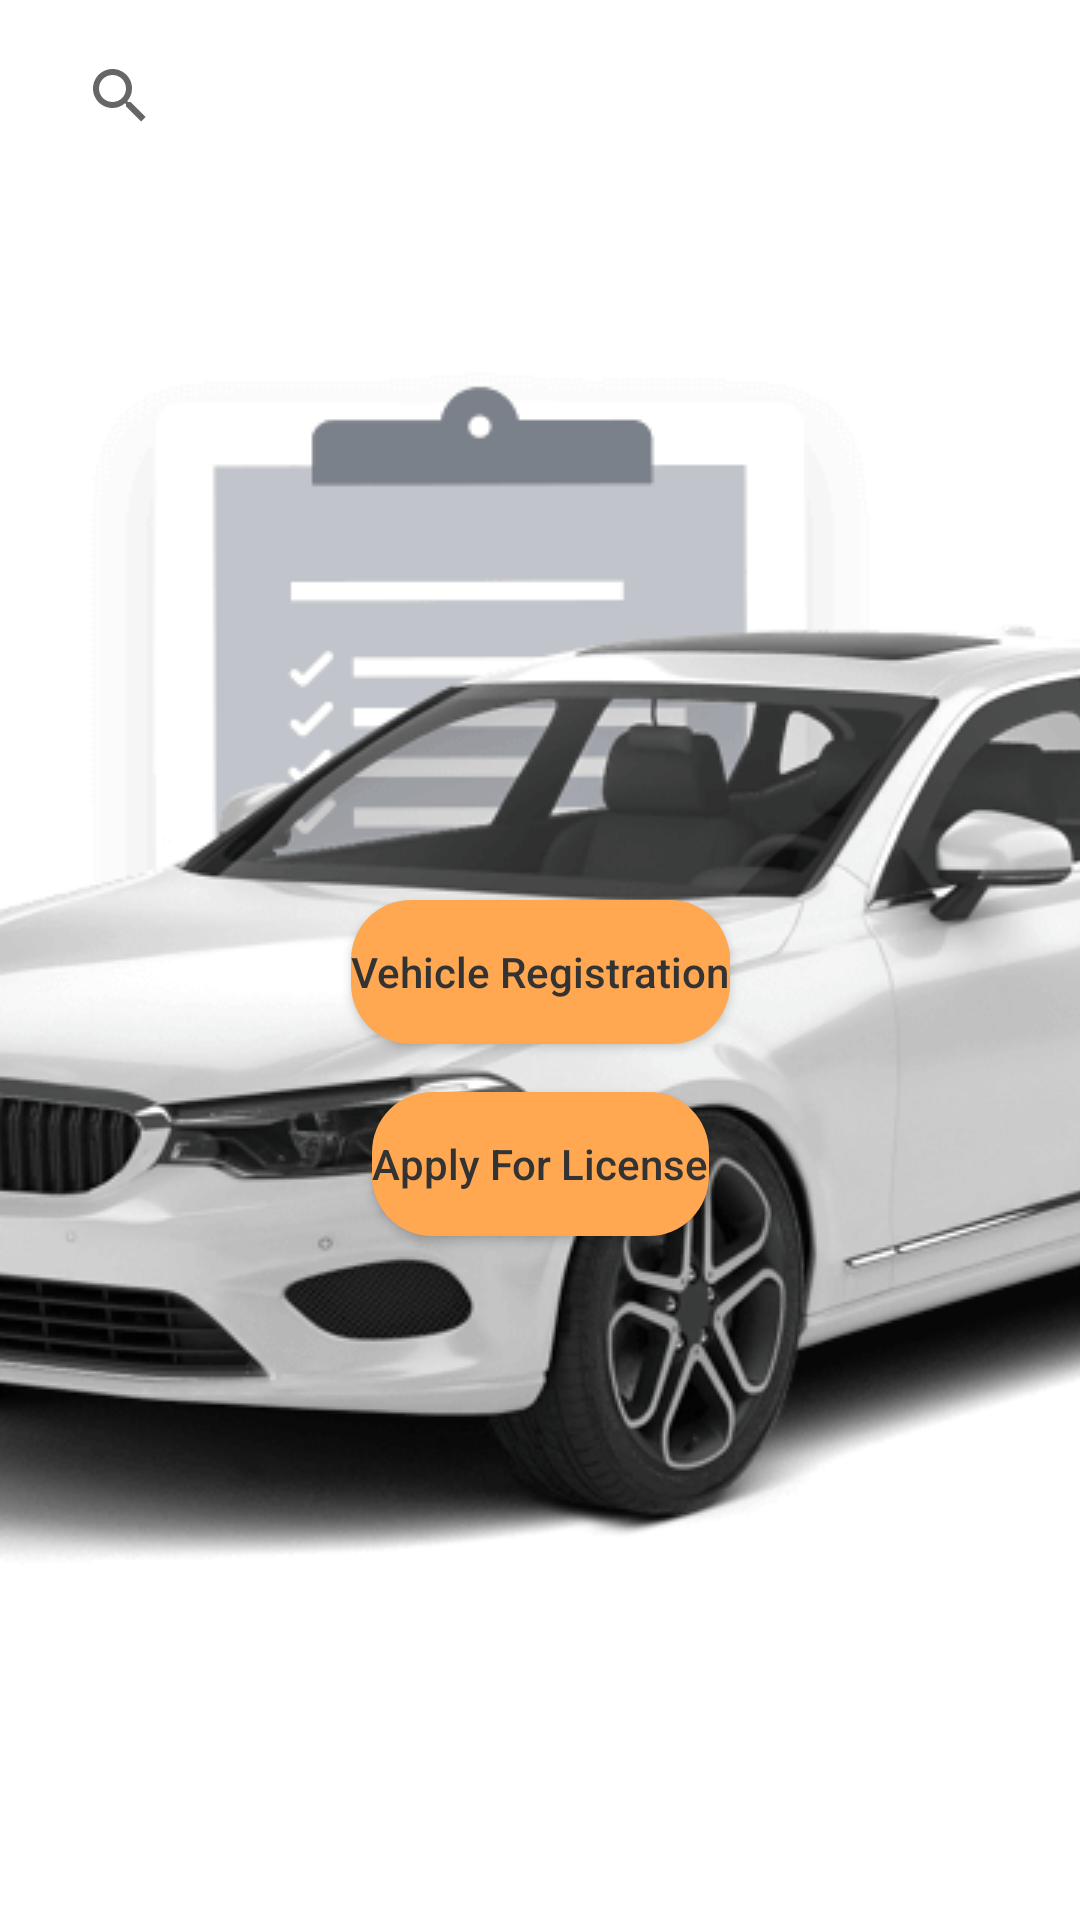

Here is an Android app screen rendered from its layout file. Give the layout XML and the strings, colors and styles it references.
<!-- AndroidManifest.xml: application theme AppTheme -->
<!-- res/layout/content_user_dashboard.xml -->
<?xml version="1.0" encoding="utf-8"?>
<androidx.constraintlayout.widget.ConstraintLayout xmlns:android="http://schemas.android.com/apk/res/android"
    xmlns:app="http://schemas.android.com/apk/res-auto"
    xmlns:tools="http://schemas.android.com/tools"
    android:layout_width="match_parent"
    android:layout_height="match_parent"
    app:layout_behavior="@string/appbar_scrolling_view_behavior"
    tools:context=".MainActivity"
    tools:showIn="@layout/app_bar_user_dashboard">


    <ImageView
        android:id="@+id/imageView4"
        android:layout_width="0dp"
        android:layout_height="0dp"
        android:scaleType="center"
        app:layout_constraintBottom_toBottomOf="parent"
        app:layout_constraintEnd_toEndOf="parent"
        app:layout_constraintStart_toStartOf="parent"
        app:layout_constraintTop_toTopOf="parent"
        app:srcCompat="@drawable/car_background" />

    <Button
        android:id="@+id/buttonVehicleRegistration"
        android:layout_width="wrap_content"
        android:layout_height="wrap_content"
        android:layout_marginTop="300dp"
        android:background="@drawable/xml_button_bg"
        android:onClick="onVehicleRegistrationClicked"
        android:text="Vehicle Registration"
        android:textAllCaps="false"
        android:textColor="@color/colorGrey"
        app:layout_constraintEnd_toEndOf="@+id/imageView4"
        app:layout_constraintStart_toStartOf="parent"
        app:layout_constraintTop_toTopOf="@+id/imageView4" />

    <Button
        android:id="@+id/buttonLicense"
        android:layout_width="wrap_content"
        android:layout_height="wrap_content"
        android:layout_marginTop="16dp"
        android:text="Apply For License"
        android:textAllCaps="false"
        android:onClick="onLicenseClicked"
        android:background="@drawable/xml_button_bg"
        android:textColor="@color/colorGrey"
        app:layout_constraintEnd_toEndOf="@+id/buttonVehicleRegistration"
        app:layout_constraintStart_toStartOf="@+id/buttonVehicleRegistration"
        app:layout_constraintTop_toBottomOf="@+id/buttonVehicleRegistration" />

    <androidx.recyclerview.widget.RecyclerView
        android:id="@+id/recycler_view_main"
        android:layout_width="0dp"
        android:layout_height="0dp"
        app:layout_constraintBottom_toBottomOf="parent"
        app:layout_constraintEnd_toEndOf="parent"
        app:layout_constraintStart_toStartOf="parent"
        app:layout_constraintTop_toBottomOf="@+id/searchViewMain"
        tools:listitem="@layout/recyc_user_item" />

    <androidx.appcompat.widget.SearchView
        android:id="@+id/searchViewMain"
        android:layout_width="0dp"
        android:layout_height="wrap_content"
        android:layout_marginStart="16dp"
        android:layout_marginTop="8dp"
        android:layout_marginEnd="16dp"
        app:layout_constraintEnd_toEndOf="parent"
        app:layout_constraintStart_toStartOf="parent"
        app:layout_constraintTop_toTopOf="parent" />


</androidx.constraintlayout.widget.ConstraintLayout>
<!-- res/layout/app_bar_user_dashboard.xml (included above) -->
<?xml version="1.0" encoding="utf-8"?>
<androidx.coordinatorlayout.widget.CoordinatorLayout xmlns:android="http://schemas.android.com/apk/res/android"
    android:layout_width="match_parent"
    android:layout_height="match_parent"
    xmlns:tools="http://schemas.android.com/tools"
    xmlns:app="http://schemas.android.com/apk/res-auto"
    tools:context=".MainActivity">

    <com.google.android.material.appbar.AppBarLayout
        android:layout_width="match_parent"
        android:layout_height="wrap_content"
        android:theme="@style/AppTheme.AppBarOverlay">

        <androidx.appcompat.widget.Toolbar
            android:id="@+id/toolbar"
            android:layout_width="match_parent"
            android:layout_height="?attr/actionBarSize"
            android:background="@color/colorPrimaryDark"
            app:popupTheme="@style/AppTheme.PopupOverlay" />

    </com.google.android.material.appbar.AppBarLayout>

    <include layout="@layout/content_user_dashboard" />

</androidx.coordinatorlayout.widget.CoordinatorLayout>
<!-- res/layout/recyc_user_item.xml (included above) -->
<?xml version="1.0" encoding="utf-8"?>
<androidx.constraintlayout.widget.ConstraintLayout
    xmlns:android="http://schemas.android.com/apk/res/android"
    xmlns:app="http://schemas.android.com/apk/res-auto"
    xmlns:tools="http://schemas.android.com/tools"
    android:layout_width="match_parent"
    android:layout_height="wrap_content"
    android:padding="10dp">

    <ImageView
        android:id="@+id/rvimageView"
        android:layout_width="104dp"
        android:layout_height="104dp"
        android:layout_marginStart="8dp"
        android:layout_marginTop="8dp"
        android:scaleType="fitXY"
        app:layout_constraintStart_toStartOf="parent"
        app:layout_constraintTop_toTopOf="parent"
        tools:src="@tools:sample/avatars" />

    <TextView
        android:id="@+id/rvUserName"
        android:layout_width="wrap_content"
        android:layout_height="wrap_content"
        android:layout_marginStart="20dp"
        android:text="TextView"
        app:layout_constraintStart_toEndOf="@+id/rvimageView"
        app:layout_constraintTop_toTopOf="@+id/rvimageView" />

    <TextView
        android:id="@+id/rvUserPhone"
        android:layout_width="wrap_content"
        android:layout_height="wrap_content"
        android:layout_marginTop="8dp"
        android:text="TextView"
        app:layout_constraintStart_toStartOf="@+id/rvUserName"
        app:layout_constraintTop_toBottomOf="@+id/rvUserName" />

    <TextView
        android:id="@+id/rvUserAddress"
        android:layout_width="wrap_content"
        android:layout_height="wrap_content"
        android:layout_marginTop="8dp"
        android:text="TextView"
        app:layout_constraintStart_toStartOf="@+id/rvUserPhone"
        app:layout_constraintTop_toBottomOf="@+id/rvUserPhone" />

    <TextView
        android:id="@+id/rvUserCnic"
        android:layout_width="wrap_content"
        android:layout_height="wrap_content"
        android:layout_marginTop="8dp"
        android:text="TextView"
        app:layout_constraintBottom_toBottomOf="@+id/rvimageView"
        app:layout_constraintStart_toStartOf="@+id/rvUserPhone"
        app:layout_constraintTop_toBottomOf="@+id/rvUserAddress" />
</androidx.constraintlayout.widget.ConstraintLayout>
<!-- resources referenced by this layout -->
<resources>
  <color name="colorGrey">#333</color>
  <color name="colorPrimaryDark">#ffa751</color>
  <!-- drawable car_background: png bitmap (drawable, 60578 bytes) -->
  <!-- drawable xml_button_bg (drawable) -->
  <?xml version="1.0" encoding="utf-8"?>
  <shape xmlns:android="http://schemas.android.com/apk/res/android">
      <solid android:color="@color/colorPrimary"/>
      <corners
          android:radius="20dp" />
  </shape>
  <style name="AppTheme.AppBarOverlay" parent="ThemeOverlay.AppCompat.Dark.ActionBar" />
  <style name="AppTheme.PopupOverlay" parent="ThemeOverlay.AppCompat.Light" />
  <style name="AppTheme" parent="Theme.MaterialComponents.Light.DarkActionBar">
          
          <item name="colorPrimary">@color/colorPrimary</item>
          <item name="colorPrimaryDark">@color/colorPrimaryDark</item>
          <item name="colorAccent">@color/colorAccent</item>
      </style>
  <color name="colorPrimary">#ffa751</color>
  <color name="colorAccent">#03DAC5</color>
</resources>
